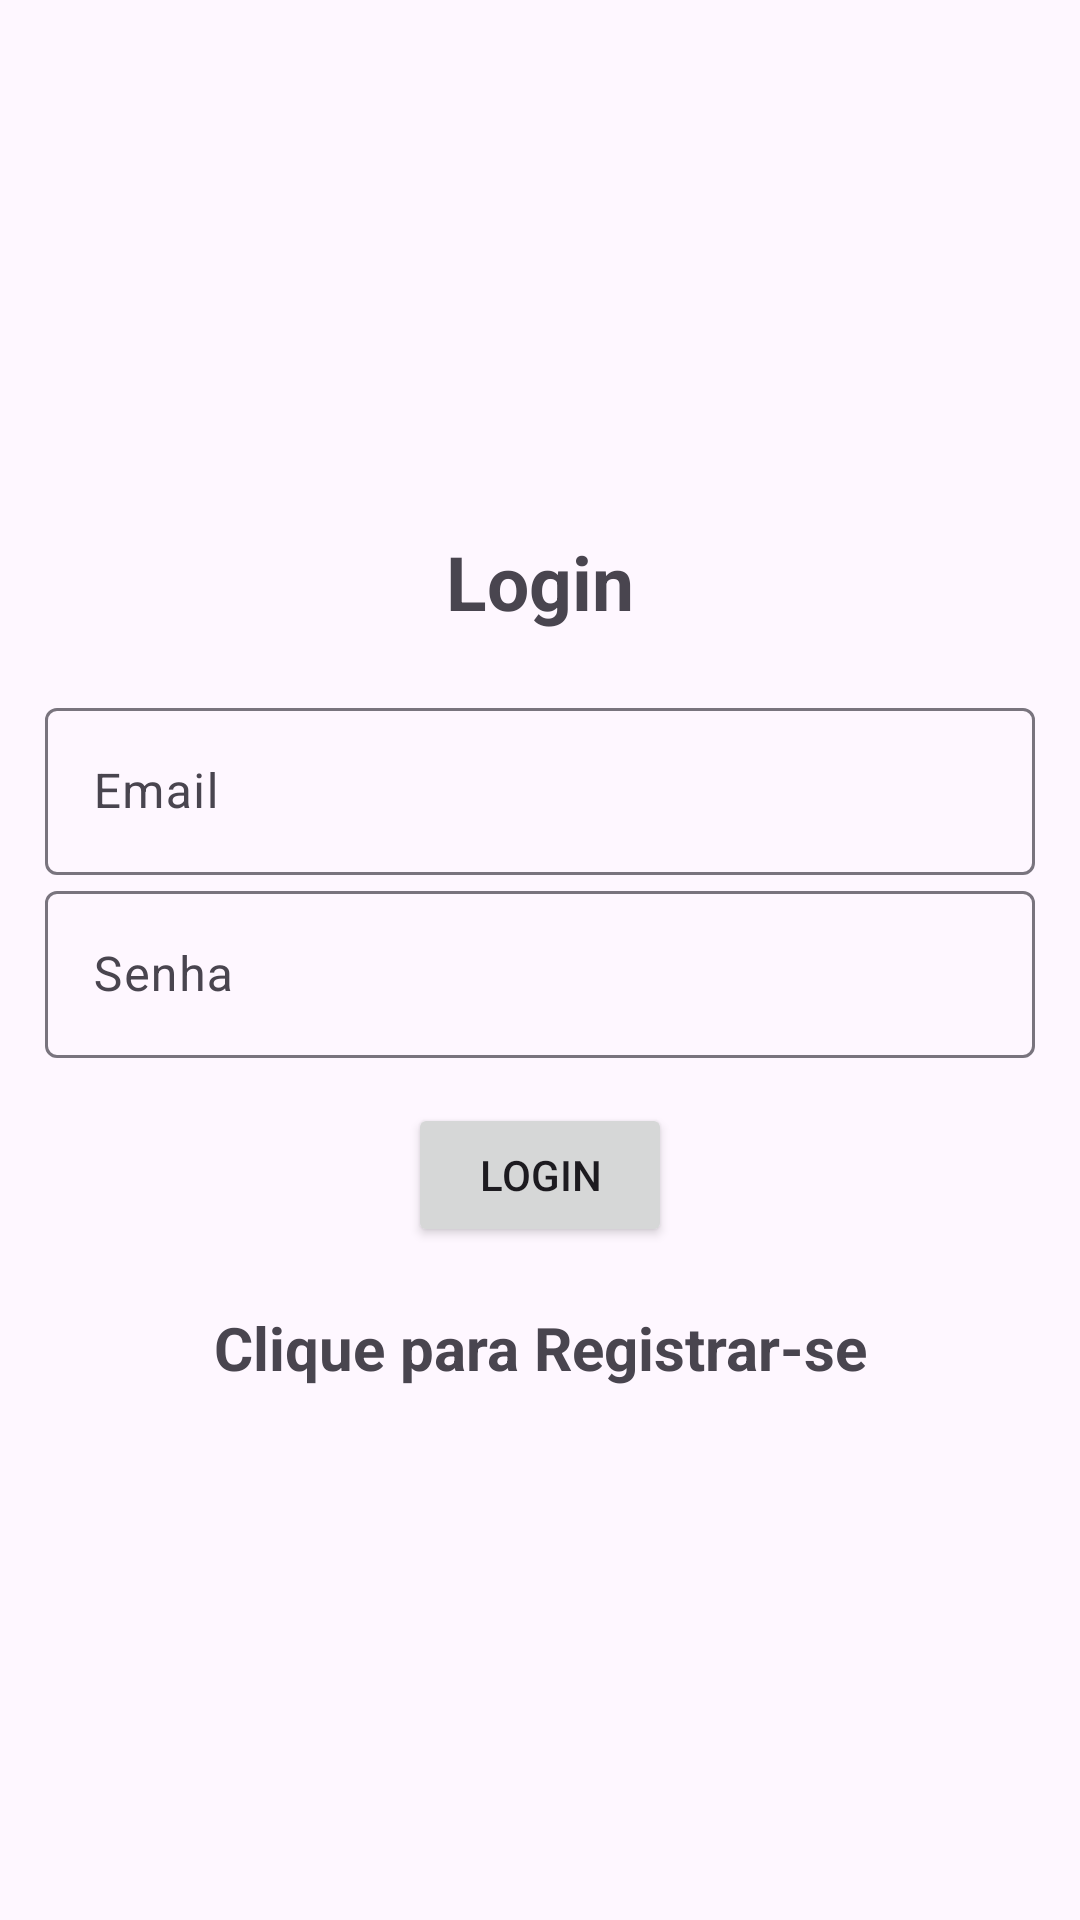

Android layout source for this screen:
<!-- AndroidManifest.xml: application theme Theme.Trabalho2 -->
<!-- res/layout/activity_login.xml -->
<?xml version="1.0" encoding="utf-8"?>
<LinearLayout xmlns:android="http://schemas.android.com/apk/res/android"
    xmlns:app="http://schemas.android.com/apk/res-auto"
    xmlns:tools="http://schemas.android.com/tools"
    android:layout_width="match_parent"
    android:layout_height="match_parent"
    android:orientation="vertical"
    android:gravity="center"
    android:padding="15dp"
    tools:context=".Login">

    <TextView
        android:text="@string/login"
        android:textSize="25sp"
        android:textStyle="bold"
        android:gravity="center"
        android:layout_marginBottom="20dp"
        android:layout_width="match_parent"
        android:layout_height="wrap_content" />

    <com.google.android.material.textfield.TextInputLayout
        android:layout_width="match_parent"
        android:layout_height="wrap_content">
        <com.google.android.material.textfield.TextInputEditText
            android:id="@+id/email"
            android:hint="@string/email"
            android:layout_width="match_parent"
            android:layout_height="wrap_content" />
    </com.google.android.material.textfield.TextInputLayout>

    <com.google.android.material.textfield.TextInputLayout
        android:layout_width="match_parent"
        android:layout_height="wrap_content">

        <com.google.android.material.textfield.TextInputEditText
            android:id="@+id/password"
            android:layout_width="match_parent"

            android:layout_height="wrap_content"
            android:hint="@string/password"
            android:inputType="textPassword" />
    </com.google.android.material.textfield.TextInputLayout>

    <ProgressBar
        android:id="@+id/progressBar"
        android:visibility="gone"
        android:layout_width="wrap_content"
        android:layout_height="wrap_content"/>

    <Button
        android:id="@+id/btn_login"
        android:text="@string/login"
        android:layout_marginTop="15dp"
        android:layout_width="wrap_content"
        android:layout_height="wrap_content" />

    <TextView
        android:id="@+id/registerNow"
        android:text="@string/click_to_register"
        android:textStyle="bold"
        android:textSize="20sp"
        android:layout_marginTop="20dp"
        android:gravity="center"
        android:layout_width="match_parent"
        android:layout_height="wrap_content" />

</LinearLayout>
<!-- resources referenced by this layout -->
<resources>
  <string name="click_to_register">Clique para Registrar-se</string>
  <string name="email">Email</string>
  <string name="login">Login</string>
  <string name="password">Senha</string>
  <style name="Theme.Trabalho2" parent="Base.Theme.Trabalho2" />
  <style name="Base.Theme.Trabalho2" parent="Theme.Material3.DayNight.NoActionBar">
          
          
      </style>
</resources>
